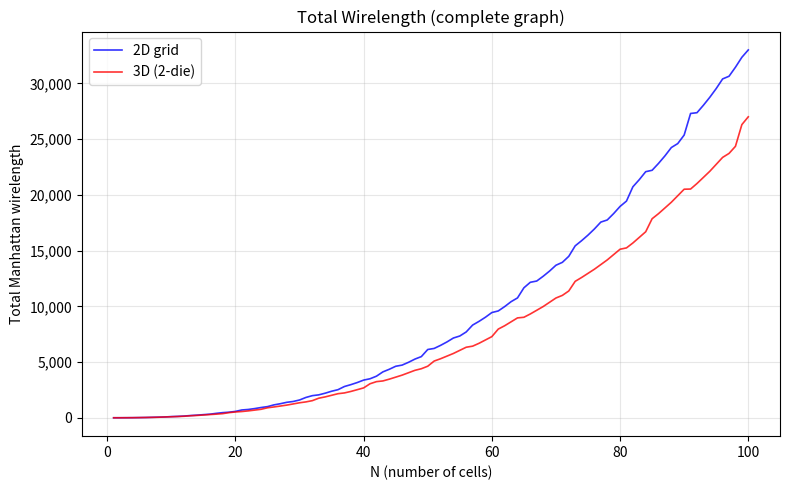

Reproduce this figure in Python. (Note: this script raises an exception after producing the figure.)
#!/usr/bin/env python3
"""
Thought Experiment: 2D → 3D Wirelength Reduction for Logic Folding
==================================================================
N fully-connected cells (complete graph K_N), arranged in optimal
space-filling tiling. Compare total Manhattan wirelength between
2D grid packing and 3D box packing.

Key insight: 2D average hop distance scales as O(√N), 3D as O(∛N).
For a complete graph with N(N-1)/2 edges, total wirelength ratio
3D/2D ~ O(N^(-1/6)), approaching 0 as N → ∞.

Usage:
    python experiment.py              # run and show plot
    python experiment.py --no-plot    # text-only output
    python experiment.py --csv        # export CSV
"""

from __future__ import annotations

import math
import sys
import csv
from pathlib import Path

# ---------------------------------------------------------------------------
# Core: optimal 2D / 3D tiling
# ---------------------------------------------------------------------------

def optimal_2d_dims(n: int) -> tuple[int, int]:
    """Find the most compact rectangle (rows, cols) that can hold n cells.
    Minimises perimeter = 2*(rows+cols) subject to rows*cols >= n."""
    if n <= 0:
        return (0, 0)
    best_rows, best_cols = 1, n
    best_half_perim = n + 1
    for rows in range(1, int(math.isqrt(n)) + 2):
        cols = math.ceil(n / rows)
        if rows + cols < best_half_perim:
            best_half_perim = rows + cols
            best_rows, best_cols = rows, cols
    return best_rows, best_cols


def pos_2d(n: int) -> list[tuple[int, int]]:
    """Generate (x, y) positions for n cells in optimal 2D grid layout."""
    _, cols = optimal_2d_dims(n)
    return [(i % cols, i // cols) for i in range(n)]


def optimal_3d_dims(n: int) -> tuple[int, int, int]:
    """2-die stack: find optimal a×b rectangle for ceil(n/2) cells per layer,
    then stack two layers → a×b×2."""
    if n <= 0:
        return (0, 0, 0)
    per_layer = math.ceil(n / 2)
    a, b = optimal_2d_dims(per_layer)
    return (a, b, 2)


def pos_3d(n: int) -> list[tuple[int, int, int]]:
    """2-die stack: first ceil(n/2) cells on die 0, rest on die 1.
    Each die uses the same optimal 2D grid for its cells."""
    per_layer = math.ceil(n / 2)
    _, cols = optimal_2d_dims(per_layer)
    positions = []
    for i in range(n):
        z = 0 if i < per_layer else 1
        local_i = i if i < per_layer else i - per_layer
        x = local_i % cols
        y = local_i // cols
        positions.append((x, y, z))
    return positions


# ---------------------------------------------------------------------------
# Metrics
# ---------------------------------------------------------------------------

def manhattan_2d(a: tuple[int, int], b: tuple[int, int]) -> int:
    return abs(a[0] - b[0]) + abs(a[1] - b[1])


def manhattan_3d(a: tuple[int, int, int], b: tuple[int, int, int]) -> int:
    return abs(a[0] - b[0]) + abs(a[1] - b[1]) + abs(a[2] - b[2])


def total_wirelength(positions: list, dist_fn, n: int) -> int:
    """Sum of Manhattan distances over all N*(N-1)/2 pairs (complete graph)."""
    total = 0
    for i in range(n):
        pi = positions[i]
        for j in range(i + 1, n):
            total += dist_fn(pi, positions[j])
    return total


def avg_wirelength(total_wl: int, n: int) -> float:
    """Average wirelength per edge."""
    num_edges = n * (n - 1) / 2
    return total_wl / num_edges if num_edges > 0 else 0.0


# ---------------------------------------------------------------------------
# Experiment runner
# ---------------------------------------------------------------------------

def run_experiment(n_max: int = 100) -> list[dict]:
    """Run the comparison for N = 1 .. n_max. Returns list of result dicts."""
    results = []
    for n in range(1, n_max + 1):
        p2 = pos_2d(n)
        p3 = pos_3d(n)
        r2, c2 = optimal_2d_dims(n)
        d1, d2, d3 = optimal_3d_dims(n)

        wl2 = total_wirelength(p2, manhattan_2d, n)
        wl3 = total_wirelength(p3, manhattan_3d, n)
        ratio = wl3 / wl2 if wl2 > 0 else 1.0
        reduction = (1 - ratio) * 100

        results.append({
            "N": n,
            "wl_2d": wl2,
            "wl_3d": wl3,
            "avg_2d": avg_wirelength(wl2, n),
            "avg_3d": avg_wirelength(wl3, n),
            "ratio": ratio,
            "reduction_pct": reduction,
            "grid_2d": f"{r2}x{c2}",
            "box_3d": f"{d1}x{d2}x{d3}",
        })
    return results


# ---------------------------------------------------------------------------
# Output helpers
# ---------------------------------------------------------------------------

def print_table(results: list[dict]):
    """Pretty-print results table."""
    header = f"{'N':>4}  {'2D_grid':>7}  {'3D_box':>9}  {'WL_2D':>10}  {'WL_3D':>10}  {'ratio':>7}  {'reduction':>9}"
    print(header)
    print("-" * len(header))

    # Print all for N <= 30, then every 5th
    for r in results:
        n = r["N"]
        if n <= 30 or n % 5 == 0:
            print(
                f"{n:>4}  {r['grid_2d']:>7}  {r['box_3d']:>9}  "
                f"{r['wl_2d']:>10}  {r['wl_3d']:>10}  "
                f"{r['ratio']:>7.4f}  {r['reduction_pct']:>8.1f}%"
            )


def print_summary(results: list[dict]):
    """Print key summary statistics."""
    max_r = max(results, key=lambda x: x["reduction_pct"])
    min_r = min(results, key=lambda x: x["reduction_pct"])
    avg_reduction = sum(r["reduction_pct"] for r in results) / len(results)

    print(f"\n{'='*60}")
    print(f"Summary (N = 1..{len(results)})")
    print(f"{'='*60}")
    print(f"  Avg reduction:             {avg_reduction:>6.1f}%")
    print(f"  Max reduction:   N={max_r['N']:>3d}  {max_r['reduction_pct']:>6.1f}%  "
          f"(2D:{max_r['grid_2d']}  3D:{max_r['box_3d']})")
    print(f"  Min reduction:   N={min_r['N']:>3d}  {min_r['reduction_pct']:>6.1f}%  "
          f"(2D:{min_r['grid_2d']}  3D:{min_r['box_3d']})")
    print(f"{'='*60}")


def export_csv(results: list[dict], path: str = "output/results.csv"):
    """Export results to CSV."""
    Path(path).parent.mkdir(parents=True, exist_ok=True)
    fieldnames = ["N", "wl_2d", "wl_3d", "avg_2d", "avg_3d",
                  "ratio", "reduction_pct", "grid_2d", "box_3d"]
    with open(path, "w", newline="") as f:
        writer = csv.DictWriter(f, fieldnames=fieldnames)
        writer.writeheader()
        writer.writerows(results)
    print(f"\nCSV exported to {path}")


# ---------------------------------------------------------------------------
# Visualization
# ---------------------------------------------------------------------------

def plot_results(results: list[dict], save_path: str | None = None):
    """Generate separate figures: wirelength, ratio, reduction%, average WL."""
    try:
        import matplotlib.pyplot as plt
        import matplotlib.ticker as ticker
    except ImportError:
        print("matplotlib not installed. Install with: pip install matplotlib")
        return

    Ns = [r["N"] for r in results]
    wl2 = [r["wl_2d"] for r in results]
    wl3 = [r["wl_3d"] for r in results]
    avg2 = [r["avg_2d"] for r in results]
    avg3 = [r["avg_3d"] for r in results]
    ratio = [r["ratio"] for r in results]
    reduction = [r["reduction_pct"] for r in results]

    # --- Figure 1: Total wirelength ---
    fig1, ax1 = plt.subplots(figsize=(8, 5))
    ax1.plot(Ns, wl2, "b-", linewidth=1.2, alpha=0.8, label="2D grid")
    ax1.plot(Ns, wl3, "r-", linewidth=1.2, alpha=0.8, label="3D (2-die)")
    ax1.set_xlabel("N (number of cells)"); ax1.set_ylabel("Total Manhattan wirelength")
    ax1.set_title("Total Wirelength (complete graph)"); ax1.legend(); ax1.grid(True, alpha=0.3)
    ax1.yaxis.set_major_formatter(ticker.FuncFormatter(lambda x, _: f"{x:,.0f}"))
    fig1.tight_layout()
    if save_path:
        p = Path(save_path); fig1.savefig(p.parent / f"{p.stem}_wl{p.suffix}", dpi=150, bbox_inches="tight")

    # --- Figure 2: Ratio 3D/2D ---
    fig2, ax2 = plt.subplots(figsize=(8, 5))
    ax2.plot(Ns, ratio, "g-", linewidth=1.5)
    ax2.axhline(y=1.0, color="gray", linestyle="--", linewidth=0.8, label="2D baseline")
    ax2.set_xlabel("N (number of cells)"); ax2.set_ylabel("Ratio (3D / 2D)")
    ax2.set_title("Wirelength Ratio 3D/2D"); ax2.legend(); ax2.grid(True, alpha=0.3)
    fig2.tight_layout()
    if save_path:
        p = Path(save_path); fig2.savefig(p.parent / f"{p.stem}_ratio{p.suffix}", dpi=150, bbox_inches="tight")

    # --- Figure 3: Reduction % ---
    fig3, ax3 = plt.subplots(figsize=(8, 5))
    ax3.fill_between(Ns, reduction, alpha=0.3, color="green")
    ax3.plot(Ns, reduction, "g-", linewidth=1.5)
    ax3.set_xlabel("N (number of cells)"); ax3.set_ylabel("Reduction (%)")
    ax3.set_title("Wirelength Reduction (3D vs 2D)"); ax3.grid(True, alpha=0.3)
    fig3.tight_layout()
    if save_path:
        p = Path(save_path); fig3.savefig(p.parent / f"{p.stem}_reduction{p.suffix}", dpi=150, bbox_inches="tight")

    # --- Figure 4: Average WL per edge ---
    fig4, ax4 = plt.subplots(figsize=(8, 5))
    ax4.plot(Ns, avg2, "b-", linewidth=1, alpha=0.8, label="2D avg")
    ax4.plot(Ns, avg3, "r-", linewidth=1, alpha=0.8, label="3D avg")
    ax4.set_xlabel("N (number of cells)"); ax4.set_ylabel("Average wirelength per edge")
    ax4.set_title("Average Wirelength per Edge"); ax4.legend(); ax4.grid(True, alpha=0.3)
    fig4.tight_layout()
    if save_path:
        p = Path(save_path); fig4.savefig(p.parent / f"{p.stem}_avg{p.suffix}", dpi=150, bbox_inches="tight")

    if not save_path:
        plt.show()
    else:
        print(f"Plots saved to {Path(save_path).parent}/")


# ---------------------------------------------------------------------------
# CLI
# ---------------------------------------------------------------------------

def main():
    n_max = 100
    do_plot = True
    do_csv = False

    args = sys.argv[1:]
    for a in args:
        if a == "--no-plot":
            do_plot = False
        elif a == "--csv":
            do_csv = True
        elif a.startswith("--n="):
            n_max = int(a.split("=")[1])

    results = run_experiment(n_max)
    print_table(results)
    print_summary(results)

    if do_csv:
        export_csv(results)

    if do_plot:
        plot_results(results, save_path="output/plot.png")
        plot_hb_density(n_max, save_path="output/plot_hb.png")
        plot_floorplan_n7(save_path="output/plot_fp_n7.png")
        plot_net_breakdown(n_max, save_path="output/plot_net_breakdown.png")
        plot_wl_by_length(n_max, save_path="output/plot_wl_by_length.png")
        plot_area_utilization(n_max, save_path="output/plot_area_util.png")
    print_net_breakdown(n_max)
    print_wl_by_length(n_max)


def plot_hb_density(n_max: int = 100, save_path: str | None = None):
    """Plot Hybrid Bonding density: cross-die nets and HB/area vs N."""
    try:
        import matplotlib.pyplot as plt
        import matplotlib.ticker as ticker
    except ImportError:
        return

    Ns = list(range(1, n_max + 1))
    nets = []; densities = []
    for n in Ns:
        c = math.ceil(n / 2); f = n - c
        a, b = optimal_2d_dims(c)
        nets.append(c * f)
        densities.append((c * f) / (a * b) if a * b > 0 else 0)

    fig, (ax1, ax2) = plt.subplots(1, 2, figsize=(14, 5))
    ax1.plot(Ns, nets, "purple", linewidth=1.5)
    ax1.set_xlabel("N"); ax1.set_ylabel("Cross-die nets")
    ax1.set_title("Hybrid Bond Count = ceil(N/2) × floor(N/2)")
    ax1.grid(True, alpha=0.3)
    ax1.yaxis.set_major_formatter(ticker.FuncFormatter(lambda x, _: f"{x:,.0f}"))

    ax2.plot(Ns, densities, "orange", linewidth=1.5)
    ax2.set_xlabel("N"); ax2.set_ylabel("HB density (nets / unit area)")
    ax2.set_title("HB Density ≈ N/4")
    ax2.grid(True, alpha=0.3)
    fig.tight_layout()

    if save_path:
        Path(save_path).parent.mkdir(parents=True, exist_ok=True)
        fig.savefig(save_path, dpi=150, bbox_inches="tight")
        print(f"HB plot saved to {save_path}")
    else:
        plt.show()


def plot_floorplan_n7(save_path: str | None = None):
    """Draw the N=7 2D (2x4) vs 3D (2x2x2) floorplan comparison diagram."""
    try:
        import matplotlib.pyplot as plt
        import matplotlib.patches as mpatches
    except ImportError:
        return

    def draw_grid(ax, rows, cols, positions, title, highlight_empty=True):
        """Draw a grid with cells at given positions highlighted."""
        ax.set_xlim(-0.5, cols + 0.5); ax.set_ylim(-0.5, rows + 0.5)
        ax.set_xticks(range(cols)); ax.set_yticks(range(rows))
        ax.set_xticklabels([]); ax.set_yticklabels([])
        ax.tick_params(length=0)
        # Draw all grid cells
        for r in range(rows):
            for c in range(cols):
                rect = mpatches.Rectangle((c - 0.5, rows - 1 - r - 0.5), 1, 1,
                                          fill=False, edgecolor='gray', linewidth=0.5)
                ax.add_patch(rect)
        # Highlight filled cells
        for idx, (px, py) in enumerate(positions):
            rect = mpatches.Rectangle((px - 0.5, rows - 1 - py - 0.5), 1, 1,
                                      facecolor='#4A90D9', edgecolor='#2B5F8E', linewidth=1.5, alpha=0.85)
            ax.add_patch(rect)
            ax.text(px, rows - 1 - py, str(idx), ha='center', va='center',
                    fontsize=10, fontweight='bold', color='white')
        # Highlight empty cells
        if highlight_empty:
            filled = set(positions)
            for r in range(rows):
                for c in range(cols):
                    if (c, r) not in filled and len(positions) < rows * cols:
                        rect = mpatches.Rectangle((c - 0.5, rows - 1 - r - 0.5), 1, 1,
                                                  facecolor='#F0F0F0', edgecolor='gray', linewidth=0.5)
                        ax.add_patch(rect)
        ax.set_title(title, fontsize=13, fontweight='bold')
        ax.set_aspect('equal')

    fig = plt.figure(figsize=(14, 5))

    # --- 2D: 2x4 grid ---
    p2 = pos_2d(7)
    # p2 = [(0,0),(1,0),(2,0),(3,0),(0,1),(1,1),(2,1)]
    ax2d = fig.add_subplot(1, 3, 1)
    draw_grid(ax2d, 2, 4, p2, "2D Floorplan (2×4)\nN=7, HPWL=40")

    # --- 3D Die 0 ---
    p3 = pos_3d(7)
    # Die 0: first 4 cells [(0,0,0),(1,0,0),(0,1,0),(1,1,0)]
    die0 = [(x, y) for x, y, z in p3 if z == 0]
    ax3d0 = fig.add_subplot(1, 3, 2)
    draw_grid(ax3d0, 2, 2, die0, "3D Die 0 (z=0)\n4 cells, 2×2")

    # --- 3D Die 1 ---
    die1 = [(x, y) for x, y, z in p3 if z == 1]
    ax3d1 = fig.add_subplot(1, 3, 3)
    draw_grid(ax3d1, 2, 2, die1, "3D Die 1 (z=1)\n3 cells, 2×2")

    # Arrows / annotations
    fig.text(0.50, 0.02, "3D HPWL = 36  →  Reduction = 10.0%", ha='center',
             fontsize=12, fontweight='bold', color='#2E7D32')

    plt.tight_layout(rect=[0, 0.06, 1, 1])

    if save_path:
        Path(save_path).parent.mkdir(parents=True, exist_ok=True)
        fig.savefig(save_path, dpi=150, bbox_inches="tight")
        print(f"Floorplan diagram saved to {save_path}")
    else:
        plt.show()


def net_breakdown(n: int):
    """Return (intra_die0, intra_die1, inter_die) net counts for N cells, 2-die stack."""
    c = math.ceil(n / 2)
    f = n - c
    intra0 = c * (c - 1) // 2
    intra1 = f * (f - 1) // 2
    inter = c * f
    total = n * (n - 1) // 2
    return intra0, intra1, inter, total


def print_net_breakdown(n_max: int = 100):
    """Print net breakdown table for key N values."""
    print(f"\n{'='*70}")
    print("Net Breakdown (3D, 2-die stack): Intra-die vs Cross-die")
    print(f"{'='*70}")
    print(f"{'N':>4}  {'Die0':>4}  {'Die1':>4}  {'Intra0':>7}  {'Intra1':>7}  {'Cross':>7}  {'Total':>7}  {'Cross%':>7}")
    print("-" * 70)
    for n in [4, 7, 8, 16, 27, 50, 64, 100]:
        i0, i1, inter, total = net_breakdown(n)
        cross_pct = inter / total * 100 if total > 0 else 0
        print(f"{n:>4}  {math.ceil(n/2):>4}  {n - math.ceil(n/2):>4}  {i0:>7}  {i1:>7}  {inter:>7}  {total:>7}  {cross_pct:>6.1f}%")
    print(f"{'='*70}")


def plot_net_breakdown(n_max: int = 100, save_path: str | None = None):
    """Plot intra-die vs cross-die net proportions for 3D."""
    try:
        import matplotlib.pyplot as plt
    except ImportError:
        return

    Ns = list(range(1, n_max + 1))
    intra = []; inter_ = []; cross_pct = []
    for n in Ns:
        i0, i1, inter, total = net_breakdown(n)
        intra.append(i0 + i1)
        inter_.append(inter)
        cross_pct.append(inter / total * 100 if total > 0 else 0)

    fig, (ax1, ax2) = plt.subplots(1, 2, figsize=(14, 5))
    ax1.stackplot(Ns, intra, inter_, labels=["Intra-die", "Cross-die"],
                  colors=["#4A90D9", "#E85D47"], alpha=0.8)
    ax1.set_xlabel("N"); ax1.set_ylabel("Net count")
    ax1.set_title("3D Net Count: Intra-die vs Cross-die"); ax1.legend()
    ax1.grid(True, alpha=0.3)

    ax2.plot(Ns, cross_pct, "r-", linewidth=1.5)
    ax2.set_xlabel("N"); ax2.set_ylabel("Cross-die (%)")
    ax2.set_title("Cross-die Net Proportion (%)"); ax2.grid(True, alpha=0.3)
    fig.tight_layout()

    if save_path:
        Path(save_path).parent.mkdir(parents=True, exist_ok=True)
        fig.savefig(save_path, dpi=150, bbox_inches="tight")
        print(f"Net breakdown plot saved to {save_path}")
    else:
        plt.show()


def wl_by_length_analysis(n_max: int = 100):
    """Group all nets by their 2D distance, compute average 3D/2D ratio per bucket."""
    buckets = {}
    for n in range(1, n_max + 1):
        p2 = pos_2d(n); p3 = pos_3d(n)
        for i in range(n):
            for j in range(i + 1, n):
                d2 = manhattan_2d(p2[i], p2[j])
                if d2 == 0:
                    continue
                d3 = manhattan_3d(p3[i], p3[j])
                bk = d2
                if bk not in buckets:
                    buckets[bk] = {"sum_d2": 0, "sum_d3": 0, "count": 0}
                buckets[bk]["sum_d2"] += d2
                buckets[bk]["sum_d3"] += d3
                buckets[bk]["count"] += 1
    return buckets


def print_wl_by_length(n_max: int = 100):
    buckets = wl_by_length_analysis(n_max)
    print(f"\n{'='*65}")
    print(f"WL Reduction by 2D Net Length (N=1..{n_max})")
    print(f"{'='*65}")
    print(f"{'2D dist':>7}  {'# nets':>8}  {'avg 2D':>7}  {'avg 3D':>7}  {'ratio':>7}  {'reduct%':>7}")
    print("-" * 65)
    for bk in sorted(buckets.keys()):
        b = buckets[bk]
        if b["count"] < 5:
            continue
        d2 = b["sum_d2"] / b["count"]
        d3 = b["sum_d3"] / b["count"]
        r = d3 / d2
        print(f"{bk:>7}  {b['count']:>8}  {d2:>7.2f}  {d3:>7.2f}  {r:>7.4f}  {(1-r)*100:>6.1f}%")
    print(f"{'='*65}")


def plot_wl_by_length(n_max: int = 100, save_path: str | None = None):
    try:
        import matplotlib.pyplot as plt
    except ImportError:
        return

    buckets = wl_by_length_analysis(n_max)
    xs = sorted(buckets.keys())
    max_x = max(k for k in xs if buckets[k]["count"] >= 5)
    xs_f = [k for k in xs if k <= max_x]
    reds = []
    for bk in xs_f:
        b = buckets[bk]
        avg_d2 = b["sum_d2"] / b["count"]
        avg_d3 = b["sum_d3"] / b["count"]
        reds.append((1 - avg_d3 / avg_d2) * 100)

    fig, ax = plt.subplots(figsize=(10, 5))
    colors = ["#E85D47" if r > 0 else "#4A90D9" for r in reds]
    ax.bar(xs_f, reds, width=0.8, color=colors, edgecolor="white")
    ax.axhline(0, color="black", linewidth=0.5)
    ax.set_xlabel("2D net length (Manhattan distance)")
    ax.set_ylabel("Wirelength reduction (%)")
    ax.set_title("WL Reduction vs Original 2D Net Length")
    ax.grid(True, alpha=0.3, axis="y")
    fig.tight_layout()
    if save_path:
        Path(save_path).parent.mkdir(parents=True, exist_ok=True)
        fig.savefig(save_path, dpi=150, bbox_inches="tight")
        print(f"WL by length plot saved to {save_path}")
    else:
        plt.show()


def plot_area_utilization(n_max: int = 100, save_path: str | None = None):
    """Colormap: 3D area ratio = max(AT, AB) / (AT + AB) for any partition sizes."""
    try:
        import matplotlib.pyplot as plt
        import numpy as np
    except ImportError:
        return

    grid = np.arange(1, 51)
    AT_m, AB_m = np.meshgrid(grid, grid)
    ratio_map = np.maximum(AT_m, AB_m) / (AT_m + AB_m)

    fig, (ax1, ax2) = plt.subplots(1, 2, figsize=(14, 5.5))

    im = ax1.pcolormesh(AT_m, AB_m, ratio_map, shading='auto', cmap='RdYlGn_r', vmin=0.5, vmax=1.0)
    ax1.set_xlabel("AT (Die area)"); ax1.set_ylabel("AB (Die area)")
    ax1.set_title("3D/2D Area Ratio = max(AT,AB) / (AT+AB)")
    cbar = fig.colorbar(im, ax=ax1, label="Ratio (lower is better)")
    # Overlay actual N data
    ATs = []; ABs = []
    for n in range(1, n_max + 1):
        c = math.ceil(n / 2); f = n - c
        a, b = optimal_2d_dims(c); at = a * b
        a2, b2 = optimal_2d_dims(f) if f > 0 else (0, 0); ab = a2 * b2
        ATs.append(at); ABs.append(ab)
    ax1.scatter(ATs, ABs, c='black', s=10, alpha=0.6, zorder=5)
    ax1.plot([0, 50], [0, 50], 'k--', lw=0.5, alpha=0.3)

    ratios_N = [max(at, ab) / (at + ab) if at + ab > 0 else 1
                for at, ab in zip(ATs, ABs)]
    ax2.plot(range(1, n_max + 1), ratios_N, 'b-', lw=1.2)
    ax2.axhline(0.5, color='red', ls='--', lw=0.8, label='ideal (AT=AB)')
    ax2.set_xlabel("N"); ax2.set_ylabel("max(AT,AB) / (AT+AB)")
    ax2.set_title("Area Ratio vs N"); ax2.legend(); ax2.grid(True, alpha=0.3)
    fig.tight_layout()

    if save_path:
        Path(save_path).parent.mkdir(parents=True, exist_ok=True)
        fig.savefig(save_path, dpi=150, bbox_inches="tight")
        print(f"Area utilization plot saved to {save_path}")
    else:
        plt.show()


if __name__ == "__main__":
    main()
